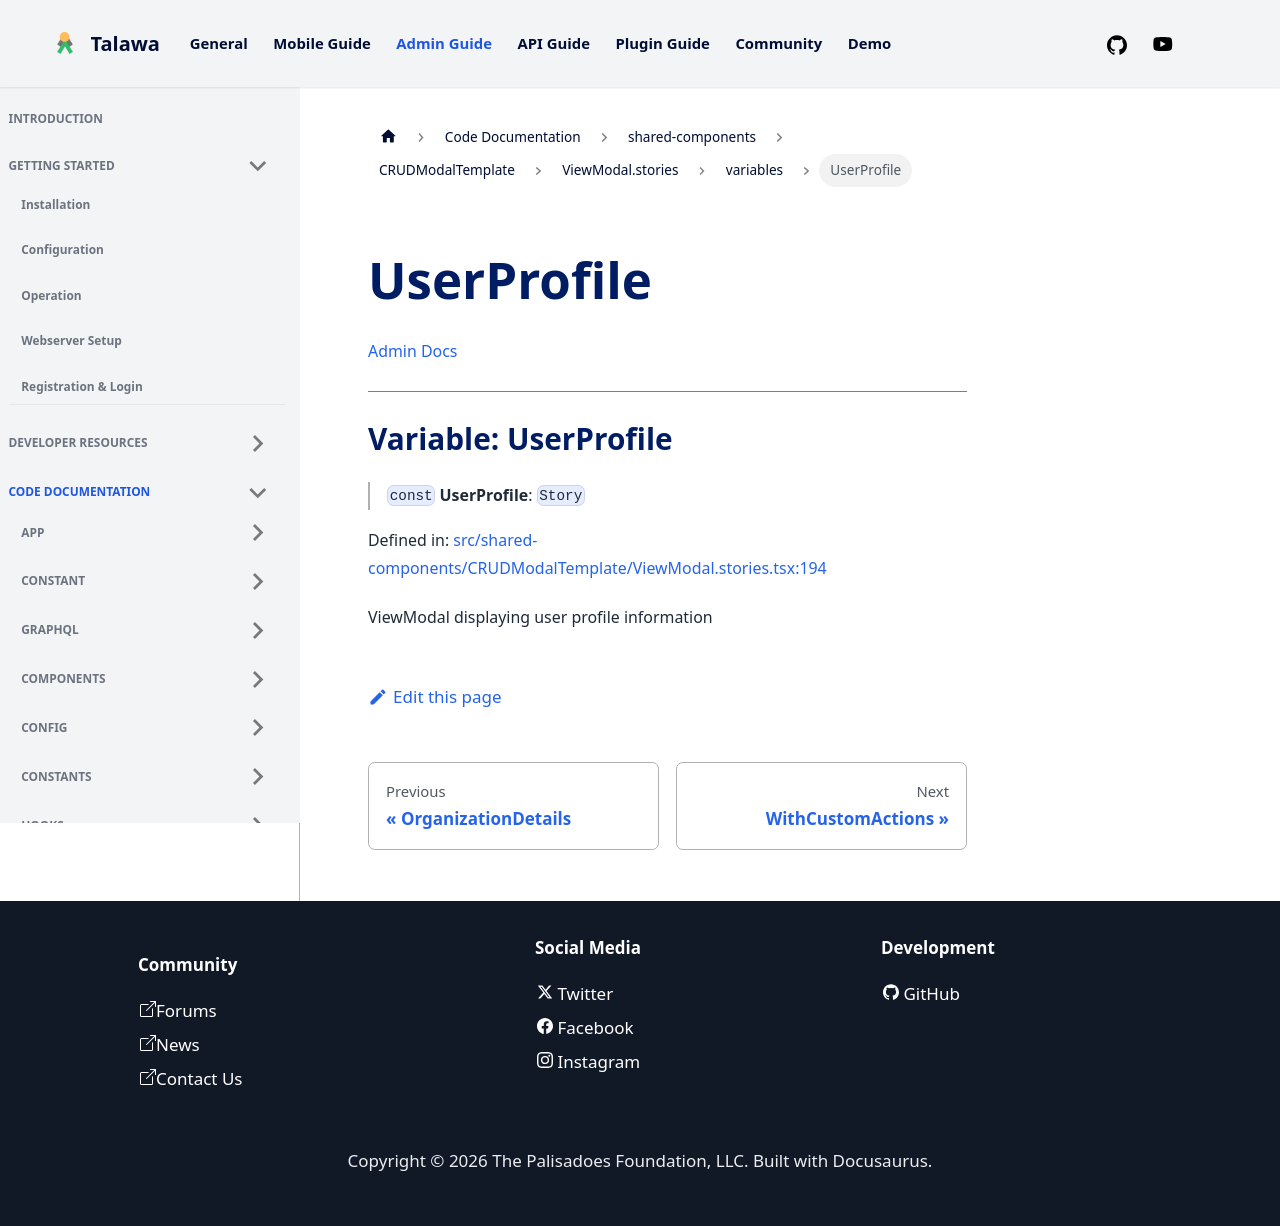

repository: PalisadoesFoundation/talawa-admin · page: docs/auto-docs/shared-components/CRUDModalTemplate/ViewModal.stories/variables/UserProfile/index.html · generator: docusaurus

[Admin Docs](/)

***

# Variable: UserProfile

> `const` **UserProfile**: `Story`

Defined in: [src/shared-components/CRUDModalTemplate/ViewModal.stories.tsx:194](https://github.com/PalisadoesFoundation/talawa-admin/blob/main/src/shared-components/CRUDModalTemplate/ViewModal.stories.tsx#L194)

ViewModal displaying user profile information
